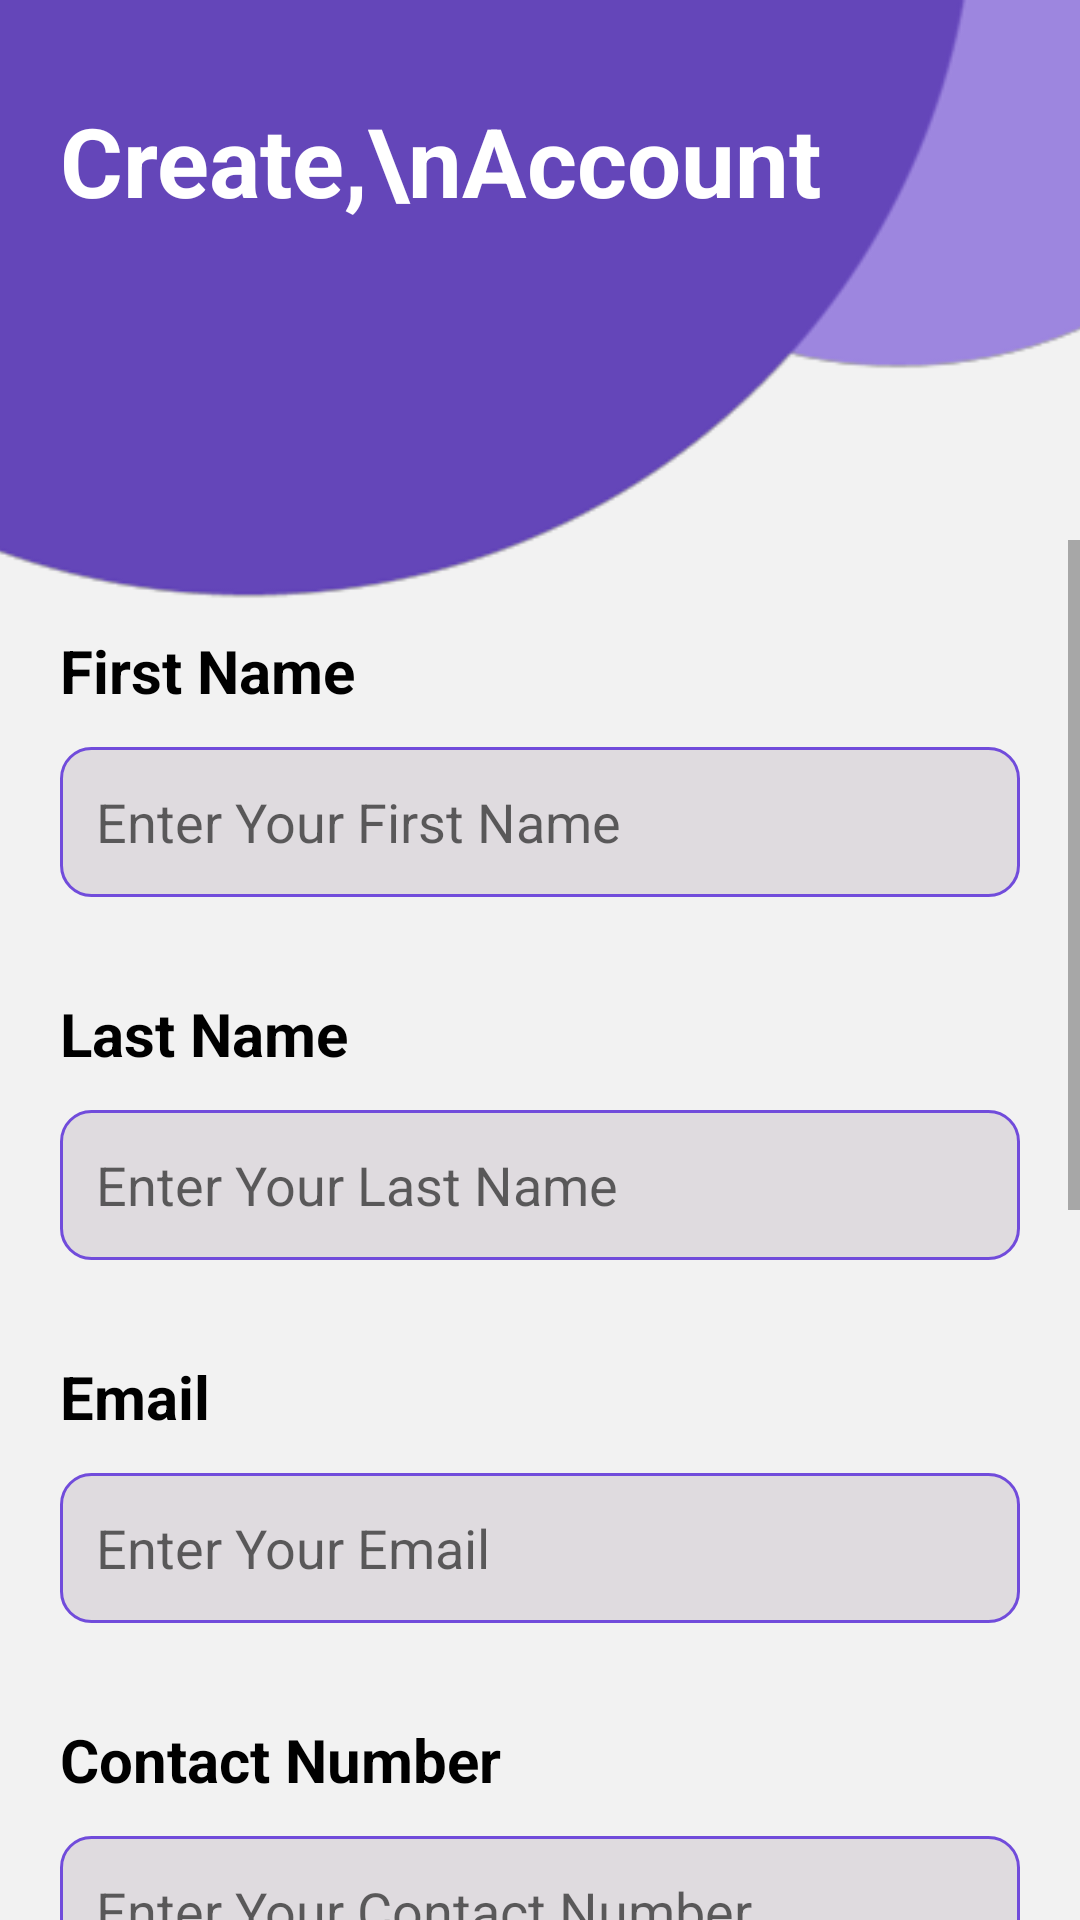

Here is an Android app screen rendered from its layout file. Give the layout XML and the strings, colors and styles it references.
<!-- AndroidManifest.xml: application theme Theme.TrainBookingApp -->
<!-- res/layout/activity_signin.xml -->
<?xml version="1.0" encoding="utf-8"?>

<androidx.constraintlayout.widget.ConstraintLayout xmlns:android="http://schemas.android.com/apk/res/android"
    xmlns:app="http://schemas.android.com/apk/res-auto"
    xmlns:tools="http://schemas.android.com/tools"
    android:layout_width="match_parent"
    android:layout_height="match_parent"
    android:background="#F2F2F2"
    tools:context=".Auth.LoginActivity" >

    <ImageView
        android:id="@+id/imageView"
        android:layout_width="411dp"
        android:layout_height="200dp"
        android:scaleType="centerCrop"
        app:layout_constraintBottom_toBottomOf="parent"
        app:layout_constraintEnd_toEndOf="parent"
        app:layout_constraintHorizontal_bias="0.0"
        app:layout_constraintStart_toStartOf="parent"
        app:layout_constraintTop_toTopOf="parent"
        app:layout_constraintVertical_bias="0.0"
        app:srcCompat="@drawable/newbacks" />

    <TextView
        android:id="@+id/textView3"
        android:layout_width="wrap_content"
        android:layout_height="wrap_content"
        android:layout_marginLeft="20dp"
        android:layout_marginTop="32dp"
        android:text="Create,\nAccount"
        android:textColor="#ffffff"
        android:textSize="32dp"
        android:textStyle="bold"
        app:layout_constraintStart_toStartOf="parent"
        app:layout_constraintTop_toTopOf="parent" />

    <ScrollView
        android:layout_width="match_parent"
        android:layout_height="match_parent"
        android:layout_marginTop="180dp">

        <LinearLayout
            android:layout_width="match_parent"
            android:layout_height="wrap_content"
            android:orientation="vertical"
            android:padding="20dp"
            app:layout_constraintBottom_toBottomOf="parent"
            app:layout_constraintEnd_toEndOf="parent"
            app:layout_constraintStart_toStartOf="parent"
            app:layout_constraintTop_toBottomOf="@+id/imageView">

            <TextView
                android:id="@+id/textView12"
                android:layout_width="match_parent"
                android:layout_height="wrap_content"
                android:text="First Name"
                android:layout_marginTop="10dp"
                android:textColor="#000000"
                android:textSize="20sp"
                android:textStyle="bold" />

            <EditText
                android:id="@+id/first_name"
                android:layout_width="match_parent"
                android:layout_height="50dp"
                android:layout_marginTop="12dp"
                android:background="@drawable/edittext_background"
                android:ems="10"
                android:hint="Enter Your First Name"
                android:inputType="text"
                android:padding="12dp"
                android:textColor="#707070"
                android:textSize="18sp" />

            <TextView
                android:id="@+id/textView10"
                android:layout_width="match_parent"
                android:layout_height="wrap_content"
                android:layout_marginTop="32dp"
                android:text="Last Name"
                android:textColor="#000000"
                android:textSize="20sp"
                android:textStyle="bold" />

            <EditText
                android:id="@+id/last_name"
                android:layout_width="match_parent"
                android:layout_height="50dp"
                android:layout_marginTop="12dp"
                android:background="@drawable/edittext_background"
                android:ems="10"
                android:hint="Enter Your Last Name"
                android:inputType="text"
                android:padding="12dp"
                android:textColor="#707070"
                android:textSize="18sp" />

            <TextView
                android:id="@+id/textView9"
                android:layout_width="match_parent"
                android:layout_height="wrap_content"
                android:layout_marginTop="32dp"
                android:text="Email"
                android:textColor="#000000"
                android:textSize="20sp"
                android:textStyle="bold" />

            <EditText
                android:id="@+id/email"
                android:layout_width="match_parent"
                android:layout_height="50dp"
                android:layout_marginTop="12dp"
                android:background="@drawable/edittext_background"
                android:ems="10"
                android:hint="Enter Your Email"
                android:inputType="text"
                android:padding="12dp"
                android:textColor="#707070"
                android:textSize="18sp" />

            <TextView
                android:id="@+id/textView7"
                android:layout_width="match_parent"
                android:layout_height="wrap_content"
                android:layout_marginTop="32dp"
                android:text="Contact Number"
                android:textColor="#000000"
                android:textSize="20sp"
                android:textStyle="bold" />

            <EditText
                android:id="@+id/phone_number"
                android:layout_width="match_parent"
                android:layout_height="50dp"
                android:layout_marginTop="12dp"
                android:background="@drawable/edittext_background"
                android:ems="10"
                android:hint="Enter Your Contact Number"
                android:inputType="text"
                android:padding="12dp"
                android:textColor="#707070"
                android:textSize="18sp" />

            <TextView
                android:id="@+id/textView2"
                android:layout_width="match_parent"
                android:layout_height="wrap_content"
                android:layout_marginTop="32dp"
                android:text="NIC"
                android:textColor="#000000"
                android:textSize="20sp"
                android:textStyle="bold" />

            <EditText
                android:id="@+id/nic"
                android:layout_width="match_parent"
                android:layout_height="50dp"
                android:layout_marginTop="12dp"
                android:background="@drawable/edittext_background"
                android:ems="10"
                android:hint="Enter your NIC"
                android:inputType="text"
                android:padding="12dp"
                android:textColor="#707070"
                android:textSize="18sp" />








































            <TextView
                android:id="@+id/password_text"
                android:layout_width="match_parent"
                android:layout_height="wrap_content"
                android:layout_marginTop="32dp"
                android:text="Password"
                android:textColor="#000000"
                android:textSize="20sp"
                android:textStyle="bold" />

            <EditText
                android:id="@+id/password"
                android:layout_width="match_parent"
                android:layout_height="50dp"
                android:layout_marginTop="12dp"
                android:background="@drawable/edittext_background"
                android:ems="10"
                android:hint="Enter your Password"
                android:inputType="textPassword"
                android:padding="12dp"
                android:textColor="#707070"
                android:textSize="18sp" />

            <TextView
                android:id="@+id/editTextPassword2"
                android:layout_width="match_parent"
                android:layout_height="wrap_content"
                android:layout_marginTop="32dp"
                android:text="Confirm Password"
                android:textColor="#000000"
                android:textSize="20sp"
                android:textStyle="bold" />

            <EditText
                android:id="@+id/confirm_password"
                android:layout_width="match_parent"
                android:layout_height="50dp"
                android:layout_marginTop="12dp"
                android:background="@drawable/edittext_background"
                android:ems="10"
                android:hint="Enter your Confirm Password"
                android:inputType="textPassword"
                android:padding="12dp"
                android:textColor="#707070"
                android:textSize="18sp" />

            <androidx.appcompat.widget.AppCompatButton
                android:id="@+id/signUpButton"
                style="@android:style/Widget.Button"
                android:layout_width="match_parent"
                android:layout_height="50dp"
                android:layout_marginTop="32dp"
                android:background="@drawable/background_btn"
                android:text="SignUP"
                android:textColor="#ffffff"
                android:textSize="25sp"
                android:textStyle="bold" />
        </LinearLayout>
    </ScrollView>

</androidx.constraintlayout.widget.ConstraintLayout>
<!-- resources referenced by this layout -->
<resources>
  <!-- drawable background_btn (drawable) -->
  <?xml version="1.0" encoding="utf-8"?>
  
  <selector xmlns:android="http://schemas.android.com/apk/res/android">
      <item>
          <shape android:shape="rectangle">
              <corners android:radius="50dp"/>
              <solid android:color="#157939"/>
          </shape>
      </item>
  </selector>
  <!-- drawable edittext_background (drawable) -->
  <?xml version="1.0" encoding="utf-8"?>
  
  <selector xmlns:android="http://schemas.android.com/apk/res/android">
  <item>
      <shape android:shape="rectangle">
          <solid android:color="#DFDBDF"/>
          <corners android:radius="10dp"/>
          <stroke android:color="#714cdb" android:width="1dp"/>
  
      </shape>
  </item>
  </selector>
  <!-- drawable newbacks: png bitmap (drawable-hdpi, 9719 bytes) -->
  <style name="Theme.TrainBookingApp" parent="Theme.MaterialComponents.DayNight.NoActionBar">
          
          <item name="colorPrimary">@color/lavender</item>
          <item name="colorPrimaryVariant">@color/purple_700</item>
          <item name="colorOnPrimary">@color/white</item>
          
          <item name="colorSecondary">@color/teal_200</item>
          <item name="colorSecondaryVariant">@color/teal_700</item>
          <item name="colorOnSecondary">@color/black</item>
          
          <item name="android:statusBarColor">?attr/colorPrimaryVariant</item>
          
      </style>
  <color name="lavender">#8692f7</color>
  <color name="purple_700">#FF3700B3</color>
  <color name="white">#FFFFFFFF</color>
  <color name="teal_200">#FF03DAC5</color>
  <color name="teal_700">#FF018786</color>
  <color name="black">#FF000000</color>
</resources>
